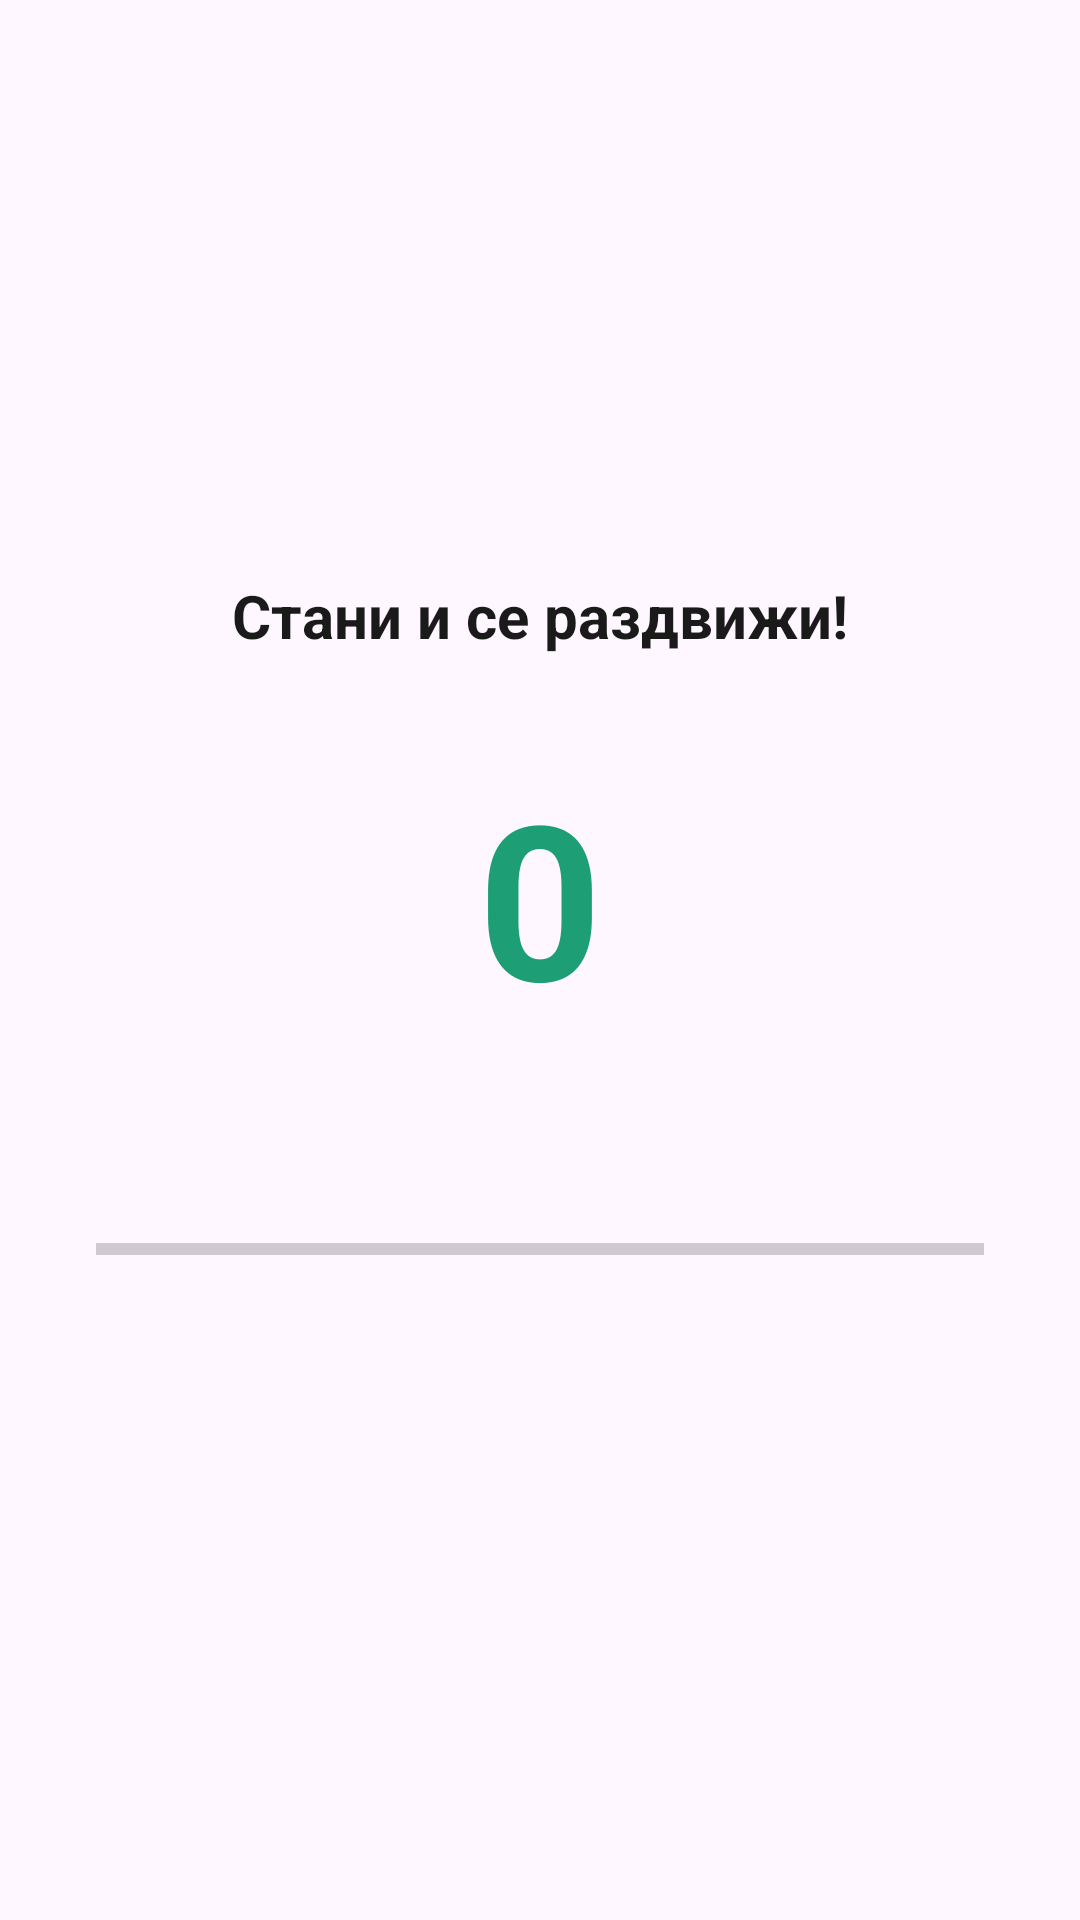

Here is an Android app screen rendered from its layout file. Give the layout XML and the strings, colors and styles it references.
<!-- AndroidManifest.xml: application theme Theme.Alarmko -->
<!-- res/layout/fragment_mission_steps.xml -->
<?xml version="1.0" encoding="utf-8"?>
<LinearLayout
    xmlns:android="http://schemas.android.com/apk/res/android"
    android:layout_width="match_parent"
    android:layout_height="match_parent"
    android:orientation="vertical"
    android:gravity="center"
    android:padding="32dp">

    <TextView
        android:layout_width="wrap_content"
        android:layout_height="wrap_content"
        android:text="@string/step_mission_title"
        android:textSize="20sp"
        android:textStyle="bold"
        android:textColor="?attr/colorOnSurface"
        android:layout_marginBottom="32dp"/>

    <TextView
        android:id="@+id/tvStepCount"
        android:layout_width="wrap_content"
        android:layout_height="wrap_content"
        android:text="0"
        android:textSize="72sp"
        android:textStyle="bold"
        android:textColor="?attr/colorPrimary"
        android:layout_marginBottom="8dp"/>

    <TextView
        android:id="@+id/tvStepTarget"
        android:layout_width="wrap_content"
        android:layout_height="wrap_content"
        android:textSize="16sp"
        android:textColor="?attr/colorOnSurfaceVariant"
        android:layout_marginBottom="32dp"/>

    <ProgressBar
        android:id="@+id/progressSteps"
        style="@style/Widget.AppCompat.ProgressBar.Horizontal"
        android:layout_width="match_parent"
        android:layout_height="wrap_content"
        android:layout_marginBottom="24dp"/>

    <TextView
        android:id="@+id/tvSensorUnavailable"
        android:layout_width="wrap_content"
        android:layout_height="wrap_content"
        android:text="@string/error_mission_steps_sensor"
        android:textColor="?attr/colorError"
        android:visibility="gone"/>

</LinearLayout>
<!-- resources referenced by this layout -->
<resources>
  <string name="error_mission_steps_sensor">Сензорът за стъпки не е наличен</string>
  <string name="step_mission_title">Стани и се раздвижи!</string>
  <style name="Theme.Alarmko" parent="Theme.Material3.DayNight.NoActionBar">
          <item name="colorPrimary">#1D9E75</item>
          <item name="colorOnPrimary">#FFFFFF</item>
          <item name="colorPrimaryContainer">#E1F5EE</item>
          <item name="colorSecondary">#BA7517</item>
          <item name="colorOnSecondary">#FFFFFF</item>
          <item name="colorSecondaryContainer">#FAEEDA</item>
          <item name="colorSurface">#FFFFFF</item>
          <item name="colorOnSurface">#1A1A1A</item>
          <item name="android:windowLightStatusBar">true</item>
      </style>
</resources>
